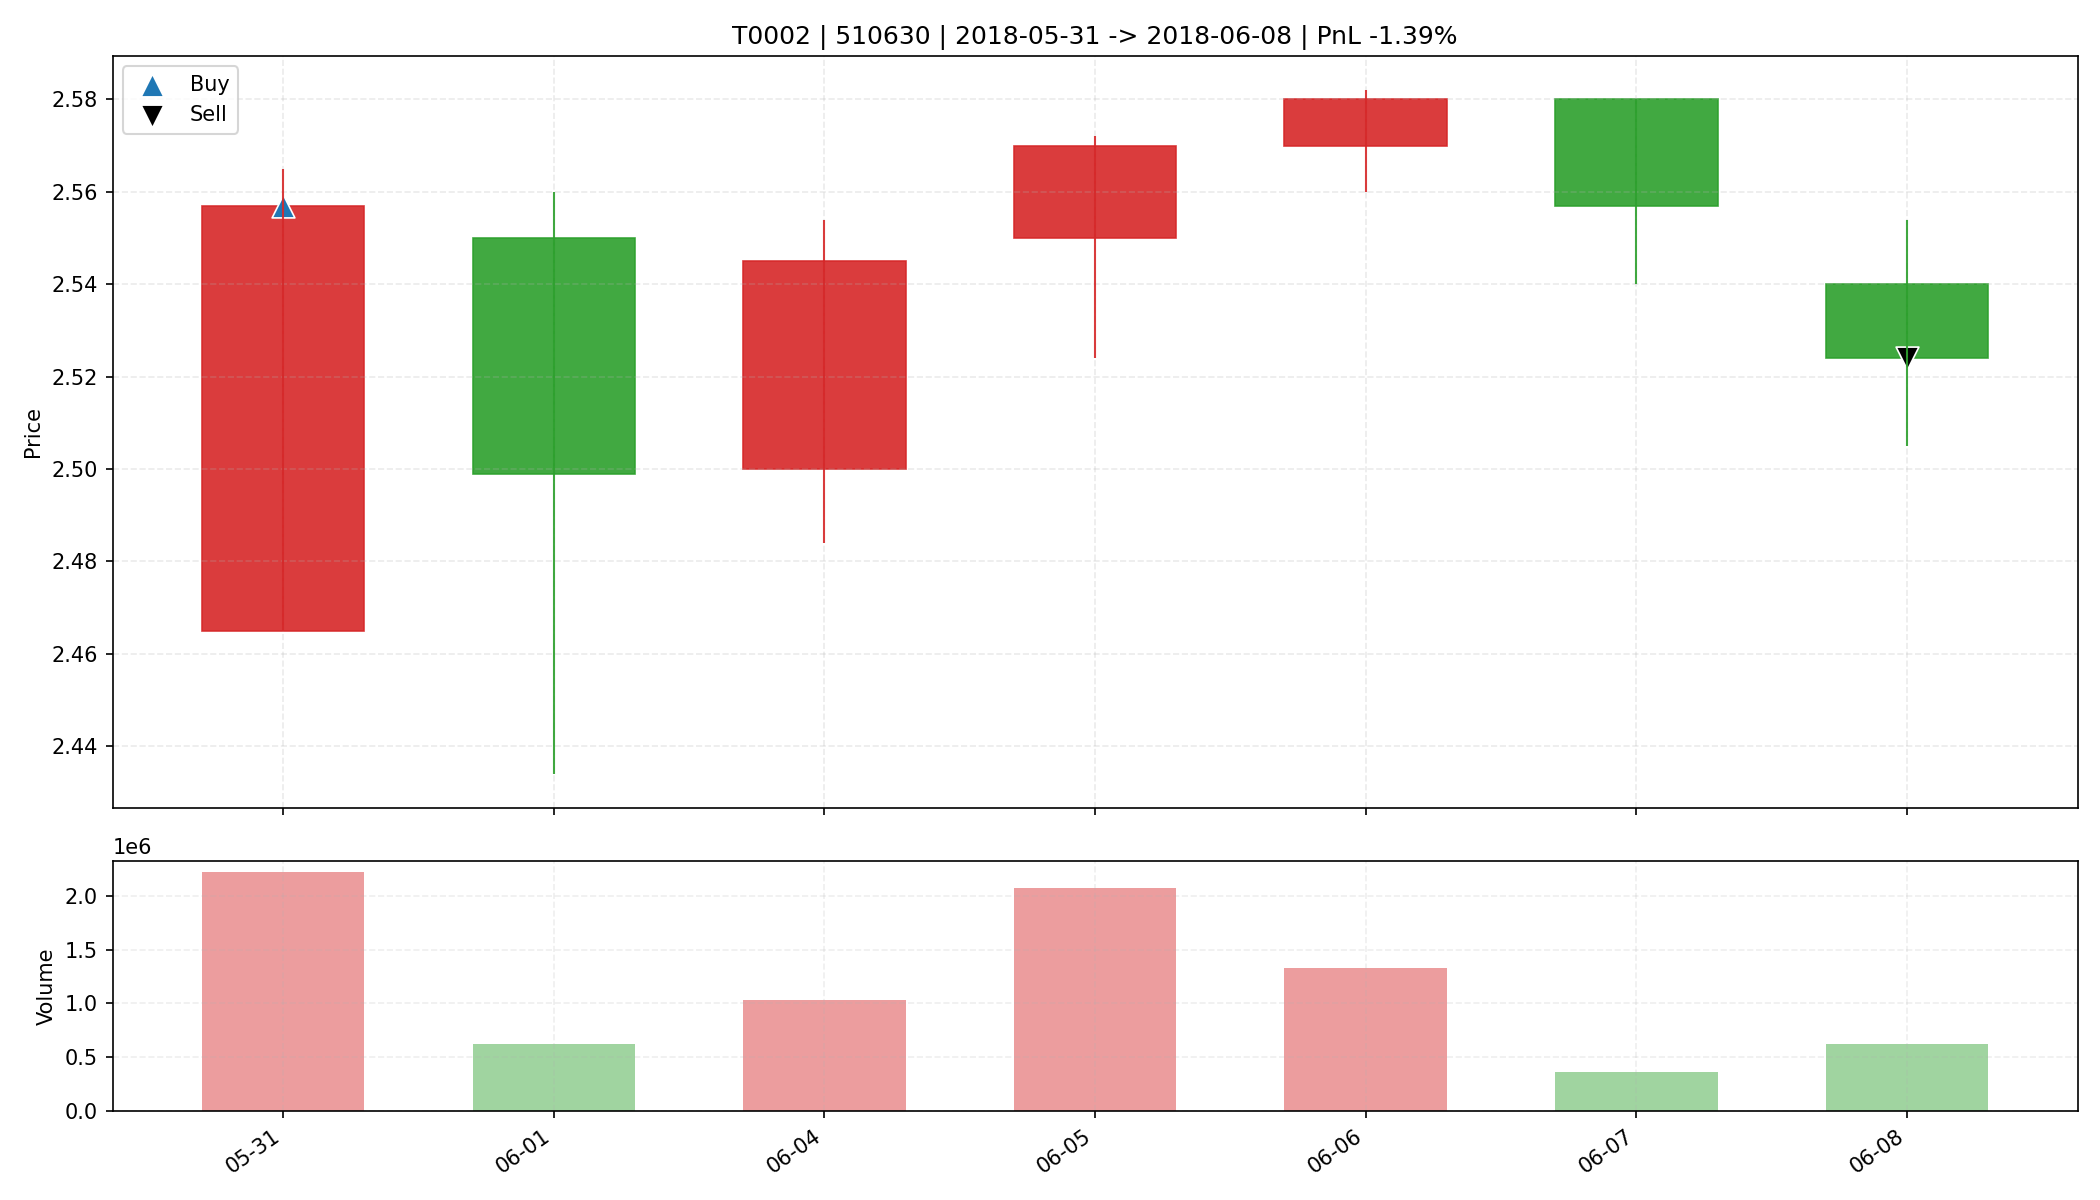

The table this chart was drawn from, first rows:
date, open, high, low, close, amount, volume, trade_id, code, buy_date, sell_date, buy_price, sell_price, matched_shares, buy_reason, sell_reason, sell_profit_pct, sell_hold_days, is_buy_day, is_sell_day, holding_day_index
2018-05-31, 2.465, 2.565, 2.465, 2.557, 5619616, 2215218, T0002, 510630, 2018-05-31, 2018-06-08, 2.557, 2.524, 12800, 前10日振幅5.4%, 阳线涨幅3.7%, 突破均线, 放量1.8倍(温和+爆发…, 跌破MA10, -1.389, 6.0, True, False, 0
2018-06-01, 2.55, 2.56, 2.434, 2.499, 1575381, 623800, T0002, 510630, 2018-05-31, 2018-06-08, 2.557, 2.524, 12800, 前10日振幅5.4%, 阳线涨幅3.7%, 突破均线, 放量1.8倍(温和+爆发…, 跌破MA10, -1.389, 6.0, False, False, 1
2018-06-04, 2.5, 2.554, 2.484, 2.545, 2624956, 1033100, T0002, 510630, 2018-05-31, 2018-06-08, 2.557, 2.524, 12800, 前10日振幅5.4%, 阳线涨幅3.7%, 突破均线, 放量1.8倍(温和+爆发…, 跌破MA10, -1.389, 6.0, False, False, 2
2018-06-05, 2.55, 2.572, 2.524, 2.57, 5275988, 2067937, T0002, 510630, 2018-05-31, 2018-06-08, 2.557, 2.524, 12800, 前10日振幅5.4%, 阳线涨幅3.7%, 突破均线, 放量1.8倍(温和+爆发…, 跌破MA10, -1.389, 6.0, False, False, 3
2018-06-06, 2.57, 2.582, 2.56, 2.58, 3408158, 1326900, T0002, 510630, 2018-05-31, 2018-06-08, 2.557, 2.524, 12800, 前10日振幅5.4%, 阳线涨幅3.7%, 突破均线, 放量1.8倍(温和+爆发…, 跌破MA10, -1.389, 6.0, False, False, 4
2018-06-07, 2.58, 2.58, 2.54, 2.557, 938168, 367100, T0002, 510630, 2018-05-31, 2018-06-08, 2.557, 2.524, 12800, 前10日振幅5.4%, 阳线涨幅3.7%, 突破均线, 放量1.8倍(温和+爆发…, 跌破MA10, -1.389, 6.0, False, False, 5
2018-06-08, 2.54, 2.554, 2.505, 2.524, 1572003, 624100, T0002, 510630, 2018-05-31, 2018-06-08, 2.557, 2.524, 12800, 前10日振幅5.4%, 阳线涨幅3.7%, 突破均线, 放量1.8倍(温和+爆发…, 跌破MA10, -1.389, 6.0, False, True, 6
